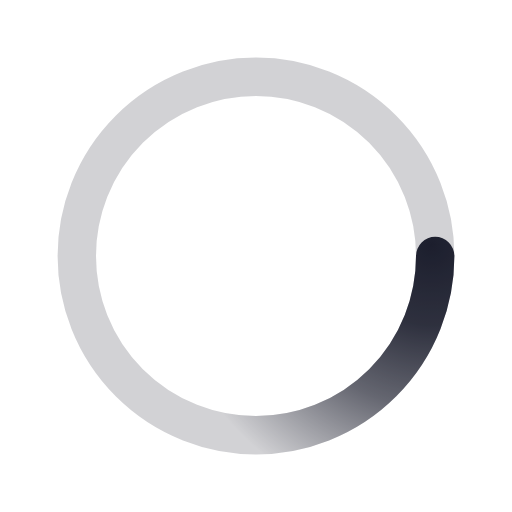
t = 0.00 s
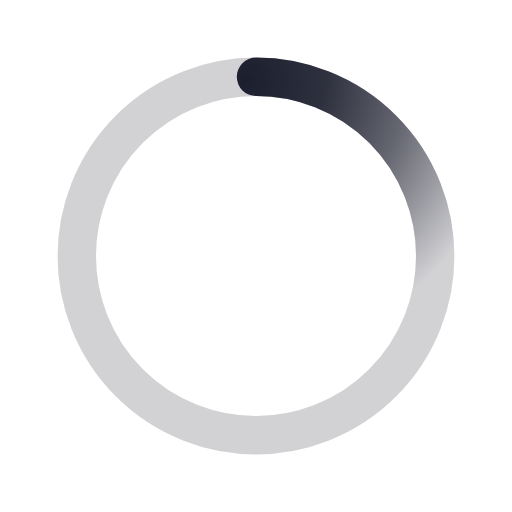
t = 0.50 s
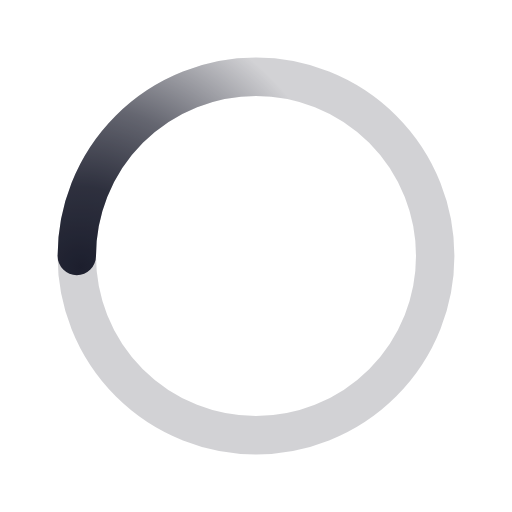
t = 1.00 s
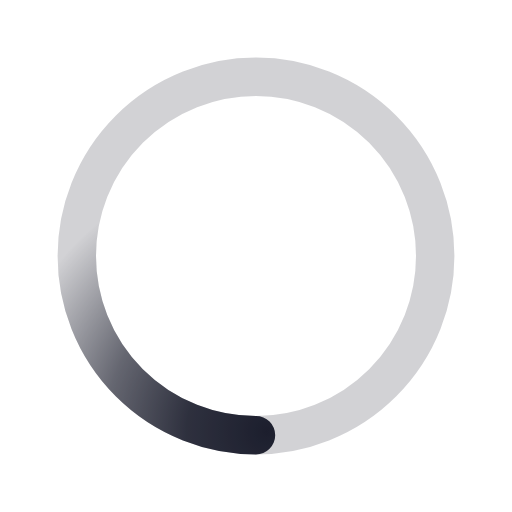
t = 1.50 s

The animated SVG that drew these frames (rendered in a browser with its animation timeline set to each time). Animation: 1 SMIL element (animateTransform=1); one cycle of 2.00 s, repeats indefinitely.

<svg xmlns="http://www.w3.org/2000/svg" viewBox="0 0 200 200"><radialGradient id="a10" cx=".66" fx=".66" cy=".3125" fy=".3125" gradientTransform="scale(1.5)"><stop offset="0" stop-color="#1C1F2E"></stop><stop offset=".3" stop-color="#1C1F2E" stop-opacity=".9"></stop><stop offset=".6" stop-color="#1C1F2E" stop-opacity=".6"></stop><stop offset=".8" stop-color="#1C1F2E" stop-opacity=".3"></stop><stop offset="1" stop-color="#1C1F2E" stop-opacity="0"></stop></radialGradient><circle transform-origin="center" fill="none" stroke="url(#a10)" stroke-width="15" stroke-linecap="round" stroke-dasharray="200 1000" stroke-dashoffset="0" cx="100" cy="100" r="70"><animateTransform type="rotate" attributeName="transform" calcMode="spline" dur="2" values="360;0" keyTimes="0;1" keySplines="0 0 1 1" repeatCount="indefinite"></animateTransform></circle><circle transform-origin="center" fill="none" opacity=".2" stroke="#1C1F2E" stroke-width="15" stroke-linecap="round" cx="100" cy="100" r="70"></circle></svg>